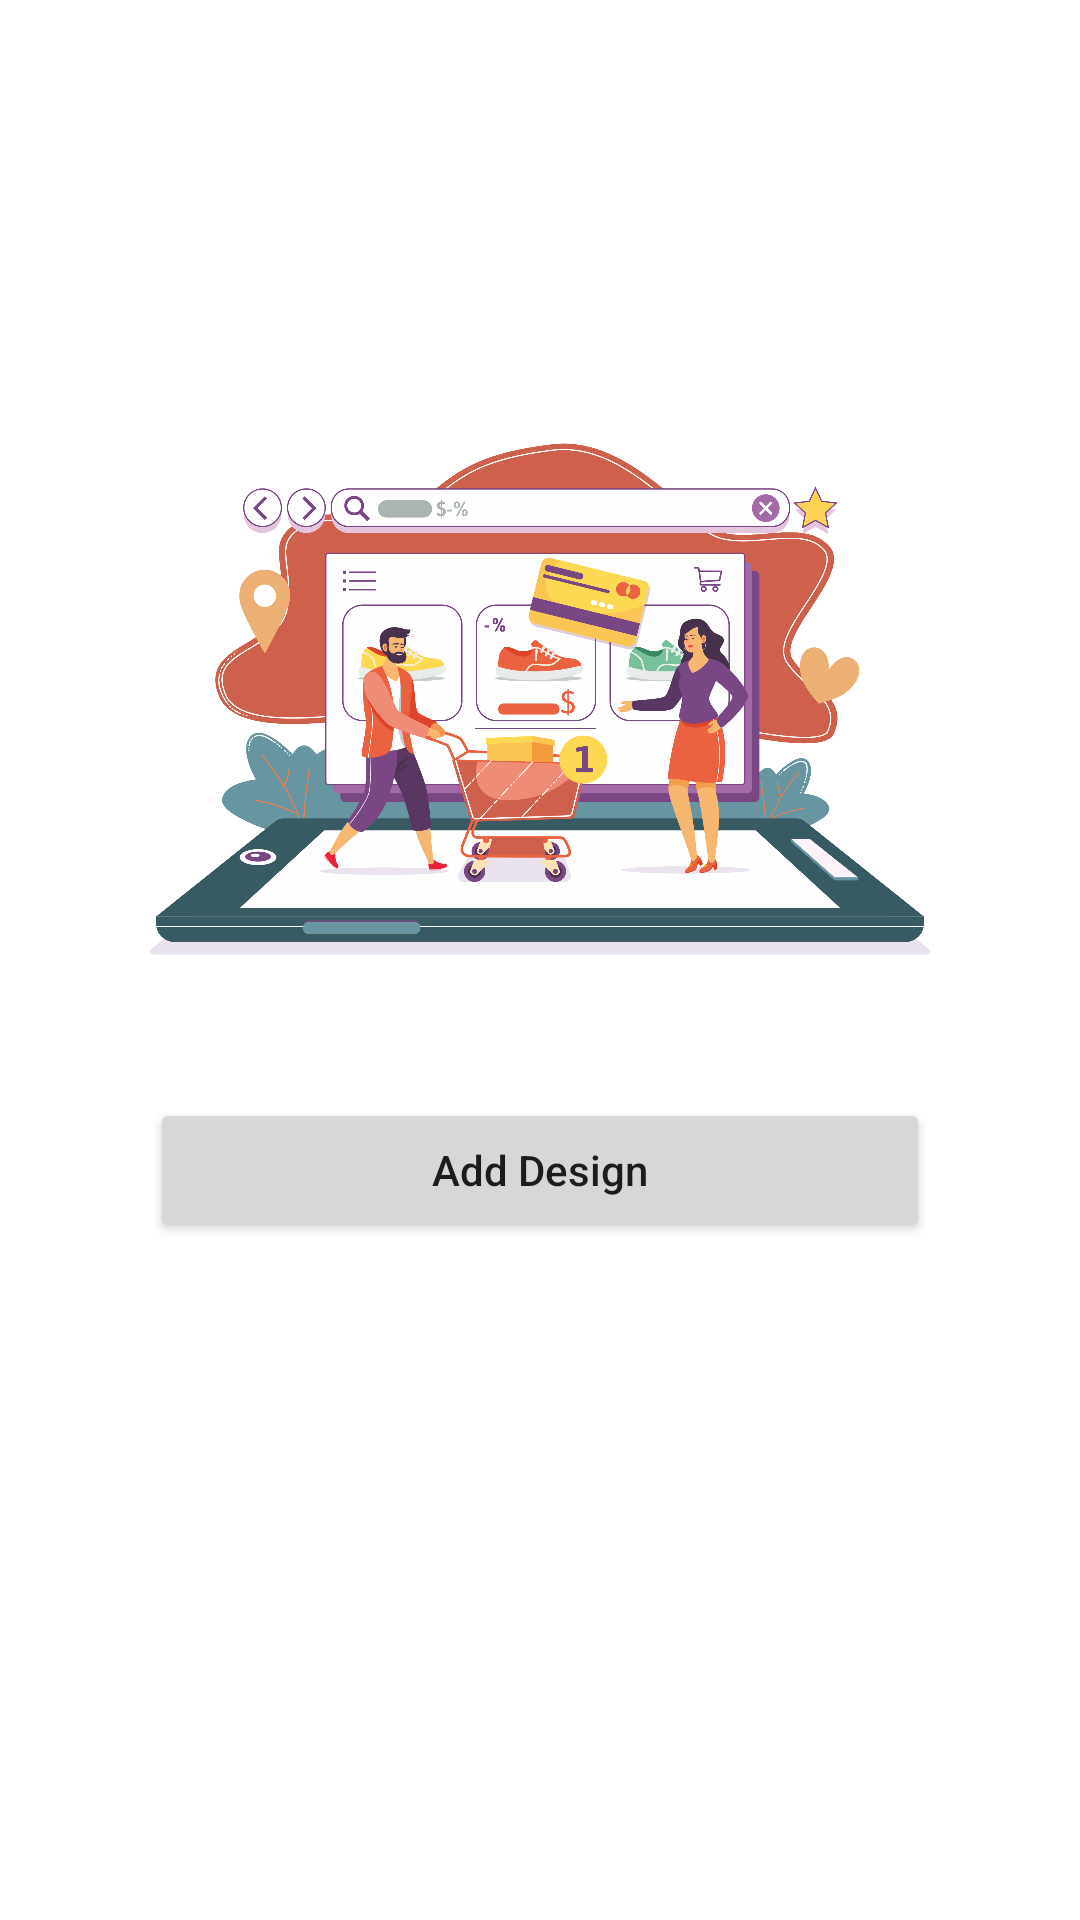

This screen was rendered from an Android layout file. Write that file and the resources it references.
<!-- AndroidManifest.xml: application theme Theme.SellerSablonlt -->
<!-- res/layout/activity_detailtoko.xml -->
<?xml version="1.0" encoding="utf-8"?>
<androidx.constraintlayout.widget.ConstraintLayout xmlns:android="http://schemas.android.com/apk/res/android"
    xmlns:app="http://schemas.android.com/apk/res-auto"
    xmlns:tools="http://schemas.android.com/tools"
    android:layout_width="match_parent"
    android:layout_height="wrap_content"
    android:orientation="vertical"
    app:cardElevation="4dp"
    app:cardMaxElevation="4dp"
    app:cardUseCompatPadding="true">

    <LinearLayout
        android:paddingTop="120dp"
        android:paddingRight="50dp"
        android:paddingLeft="50dp"
        android:orientation="vertical"
        android:layout_width="match_parent"
        android:layout_height="match_parent">

        <ImageView
            android:layout_width="wrap_content"
            android:layout_height="226dp"
            android:src="@drawable/home"
            app:layout_constraintBottom_toBottomOf="parent"
            app:layout_constraintEnd_toEndOf="parent"
            app:layout_constraintStart_toStartOf="parent" />

        <Button
            android:id="@+id/btn_tambahkan"
            android:layout_width="match_parent"
            android:layout_height="wrap_content"
            android:layout_marginTop="20dp"
            android:text="Add Design"
            android:textAllCaps="false"/>
    </LinearLayout>
</androidx.constraintlayout.widget.ConstraintLayout>
<!-- resources referenced by this layout -->
<resources>
  <!-- drawable home: png bitmap (drawable-xxxhdpi, 460006 bytes) -->
  <style name="Theme.SellerSablonlt" parent="Theme.MaterialComponents.DayNight.NoActionBar">
          
          <item name="colorPrimary">#CF604C</item>
          <item name="colorPrimaryVariant">#CF604C</item>
          <item name="colorOnPrimary">@color/white</item>
          
          <item name="colorSecondary">@color/teal_200</item>
          <item name="colorSecondaryVariant">@color/teal_700</item>
          <item name="colorOnSecondary">@color/black</item>
          
          <item name="android:statusBarColor" tools:targetApi="l">?attr/colorPrimaryVariant</item>
          
      </style>
  <color name="white">#FFFFFFFF</color>
  <color name="teal_200">#FF03DAC5</color>
  <color name="teal_700">#FF018786</color>
  <color name="black">#FF000000</color>
</resources>
